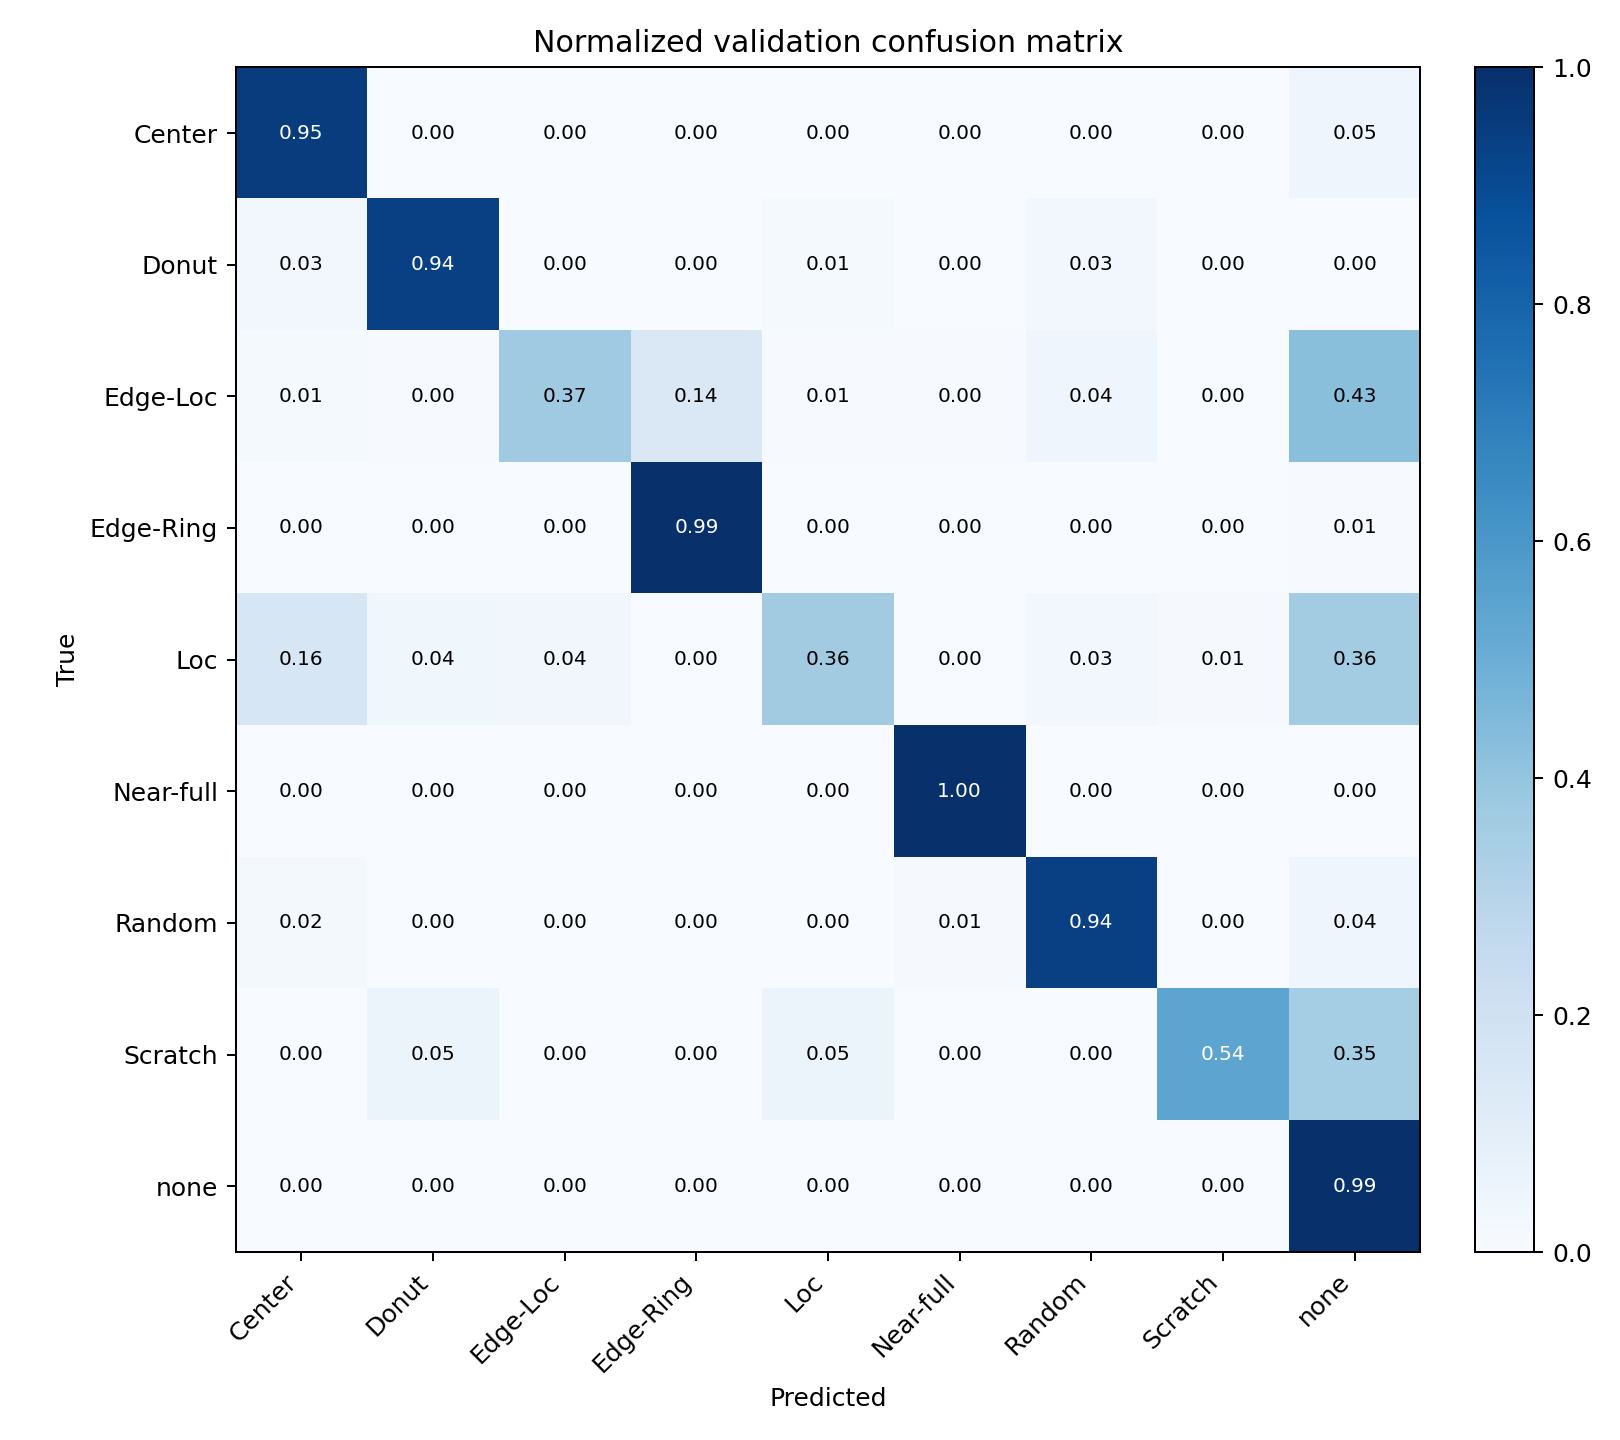

Source data for this figure (header and first rows):
, Center, Donut, Edge-Loc, Edge-Ring, Loc, Near-full, Random, Scratch, none
Center, 583, 1, 0, 0, 1, 0, 0, 0, 28
Donut, 2, 74, 0, 0, 1, 0, 2, 0, 0
Edge-Loc, 9, 3, 273, 105, 4, 3, 29, 0, 315
Edge-Ring, 0, 0, 0, 1375, 0, 0, 0, 0, 8
Loc, 83, 20, 18, 1, 186, 0, 16, 5, 184
Near-full, 0, 0, 0, 0, 0, 21, 0, 0, 0
Random, 2, 0, 0, 0, 0, 1, 116, 0, 5
Scratch, 0, 9, 0, 0, 9, 0, 0, 92, 60
none, 35, 3, 10, 30, 29, 0, 3, 11, 20938
